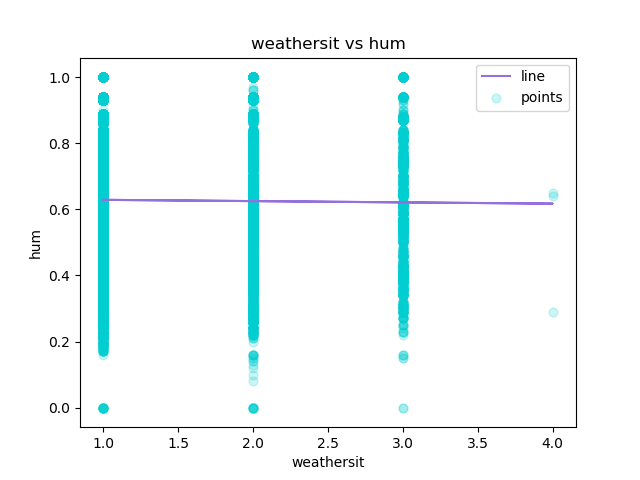

The data file committed next to this chart (first rows):
weathersit, hum, Predicted Y
1, 0.0, 0.6289
1, 0.0, 0.6289
1, 0.0, 0.6289
1, 0.0, 0.6289
1, 0.0, 0.6289
2, 0.0, 0.625
1, 0.0, 0.6289
1, 0.0, 0.6289
1, 0.0, 0.6289
1, 0.0, 0.6289
1, 0.0, 0.6289
1, 0.0, 0.6289
1, 0.0, 0.6289
2, 0.0, 0.625
2, 0.0, 0.625
2, 0.0, 0.625
2, 0.0, 0.625
2, 0.0, 0.625
3, 0.0, 0.6212
3, 0.0, 0.6212
2, 0.0, 0.625
2, 0.0, 0.625
2, 0.08, 0.625
2, 0.1, 0.625
2, 0.12, 0.625
2, 0.13, 0.625
2, 0.14, 0.625
2, 0.14, 0.625
2, 0.15, 0.625
3, 0.15, 0.6212
2, 0.15, 0.625
3, 0.15, 0.6212
2, 0.16, 0.625
2, 0.16, 0.625
2, 0.16, 0.625
2, 0.16, 0.625
2, 0.16, 0.625
3, 0.16, 0.6212
3, 0.16, 0.6212
3, 0.16, 0.6212
1, 0.16, 0.6289
2, 0.16, 0.625
1, 0.17, 0.6289
1, 0.17, 0.6289
1, 0.17, 0.6289
1, 0.17, 0.6289
1, 0.17, 0.6289
1, 0.17, 0.6289
1, 0.17, 0.6289
1, 0.17, 0.6289
1, 0.17, 0.6289
1, 0.17, 0.6289
1, 0.18, 0.6289
1, 0.18, 0.6289
1, 0.18, 0.6289
1, 0.18, 0.6289
1, 0.18, 0.6289
1, 0.18, 0.6289
1, 0.18, 0.6289
1, 0.18, 0.6289
... 17,319 more rows
